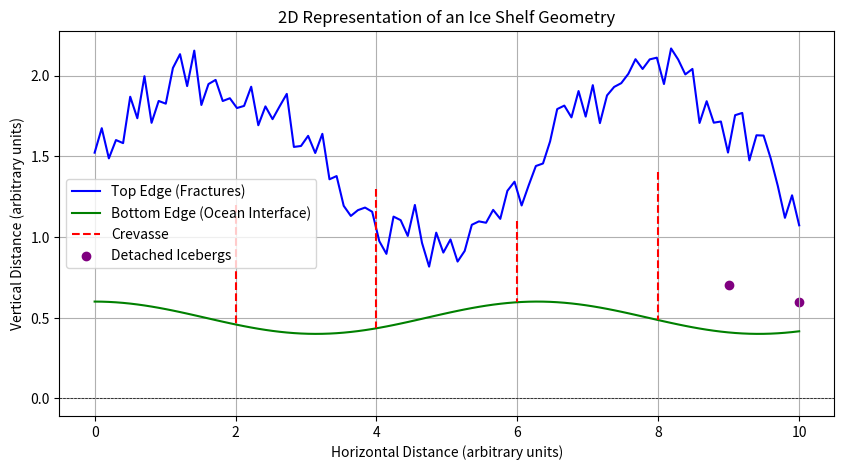

The script that saved this image:
import matplotlib.pyplot as plt
import numpy as np

# Define the 2D ice shelf geometry
x = np.linspace(0, 10, 100)
top_edge = (
    np.sin(x) * 0.5 + 1.5 + np.random.uniform(-0.2, 0.2, size=x.shape)
)  # Jagged top edge
bottom_edge = np.ones_like(x) * 0.5 + np.cos(x) * 0.1  # Smoother bottom edge

# Sharp interior features (crevasses)
crevasse_x = [2, 4, 6, 8]
crevasse_depth = [1.2, 1.3, 1.1, 1.4]

# Plot the geometry
plt.figure(figsize=(10, 5))
plt.plot(x, top_edge, label="Top Edge (Fractures)", color="blue")
plt.plot(x, bottom_edge, label="Bottom Edge (Ocean Interface)", color="green")

# Add crevasses
for cx, cy in zip(crevasse_x, crevasse_depth):
    plt.plot(
        [cx, cx],
        [cy, bottom_edge[np.argmin(np.abs(x - cx))]],
        color="red",
        linestyle="--",
        label="Crevasse" if cx == crevasse_x[0] else "",
    )

# Detached icebergs
iceberg_x = [9, 10]
iceberg_y = [0.7, 0.6]
plt.scatter(iceberg_x, iceberg_y, color="purple", label="Detached Icebergs")

# Plot settings
plt.title("2D Representation of an Ice Shelf Geometry")
plt.xlabel("Horizontal Distance (arbitrary units)")
plt.ylabel("Vertical Distance (arbitrary units)")
plt.axhline(0, color="black", linewidth=0.5, linestyle="--")
plt.legend()
plt.grid()
plt.show()
